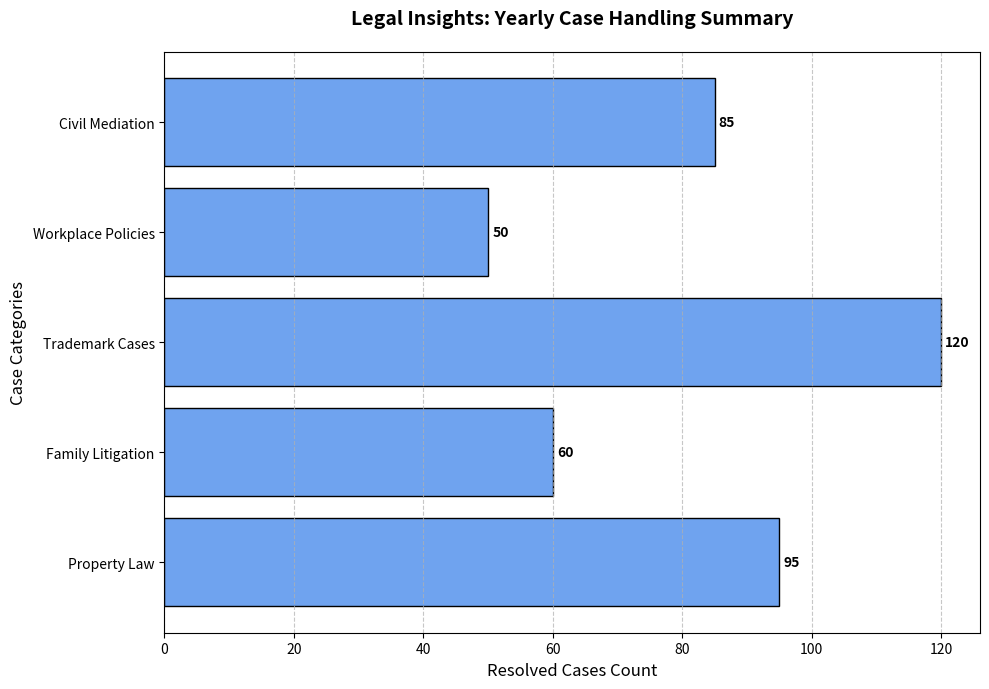

Generate this figure with matplotlib:
import matplotlib.pyplot as plt
import numpy as np

# Original case types and counts
case_types = ['Property Law', 'Family Litigation', 'Trademark Cases', 'Workplace Policies', 'Civil Mediation']
cases_resolved = [85, 95, 120, 60, 50]

# Shuffle the counts while preserving structure
shuffled_cases_resolved = [95, 60, 120, 50, 85]
single_color = '#6fa3ef'

fig, ax = plt.subplots(figsize=(10, 7))
bars = ax.barh(case_types, shuffled_cases_resolved, color=single_color, edgecolor='black')

for bar in bars:
    width = bar.get_width()
    ax.annotate(f'{width}',
                xy=(width, bar.get_y() + bar.get_height() / 2),
                xytext=(3, 0),
                textcoords="offset points",
                ha='left', va='center', fontsize=10, fontweight='bold', color='black')

ax.set_title("Legal Insights: Yearly Case Handling Summary", fontsize=14, fontweight='bold', pad=20)
ax.set_xlabel('Resolved Cases Count', fontsize=12)
ax.set_ylabel('Case Categories', fontsize=12)

plt.yticks(fontsize=10)
ax.xaxis.grid(True, linestyle='--', alpha=0.7)

plt.tight_layout()
plt.show()
